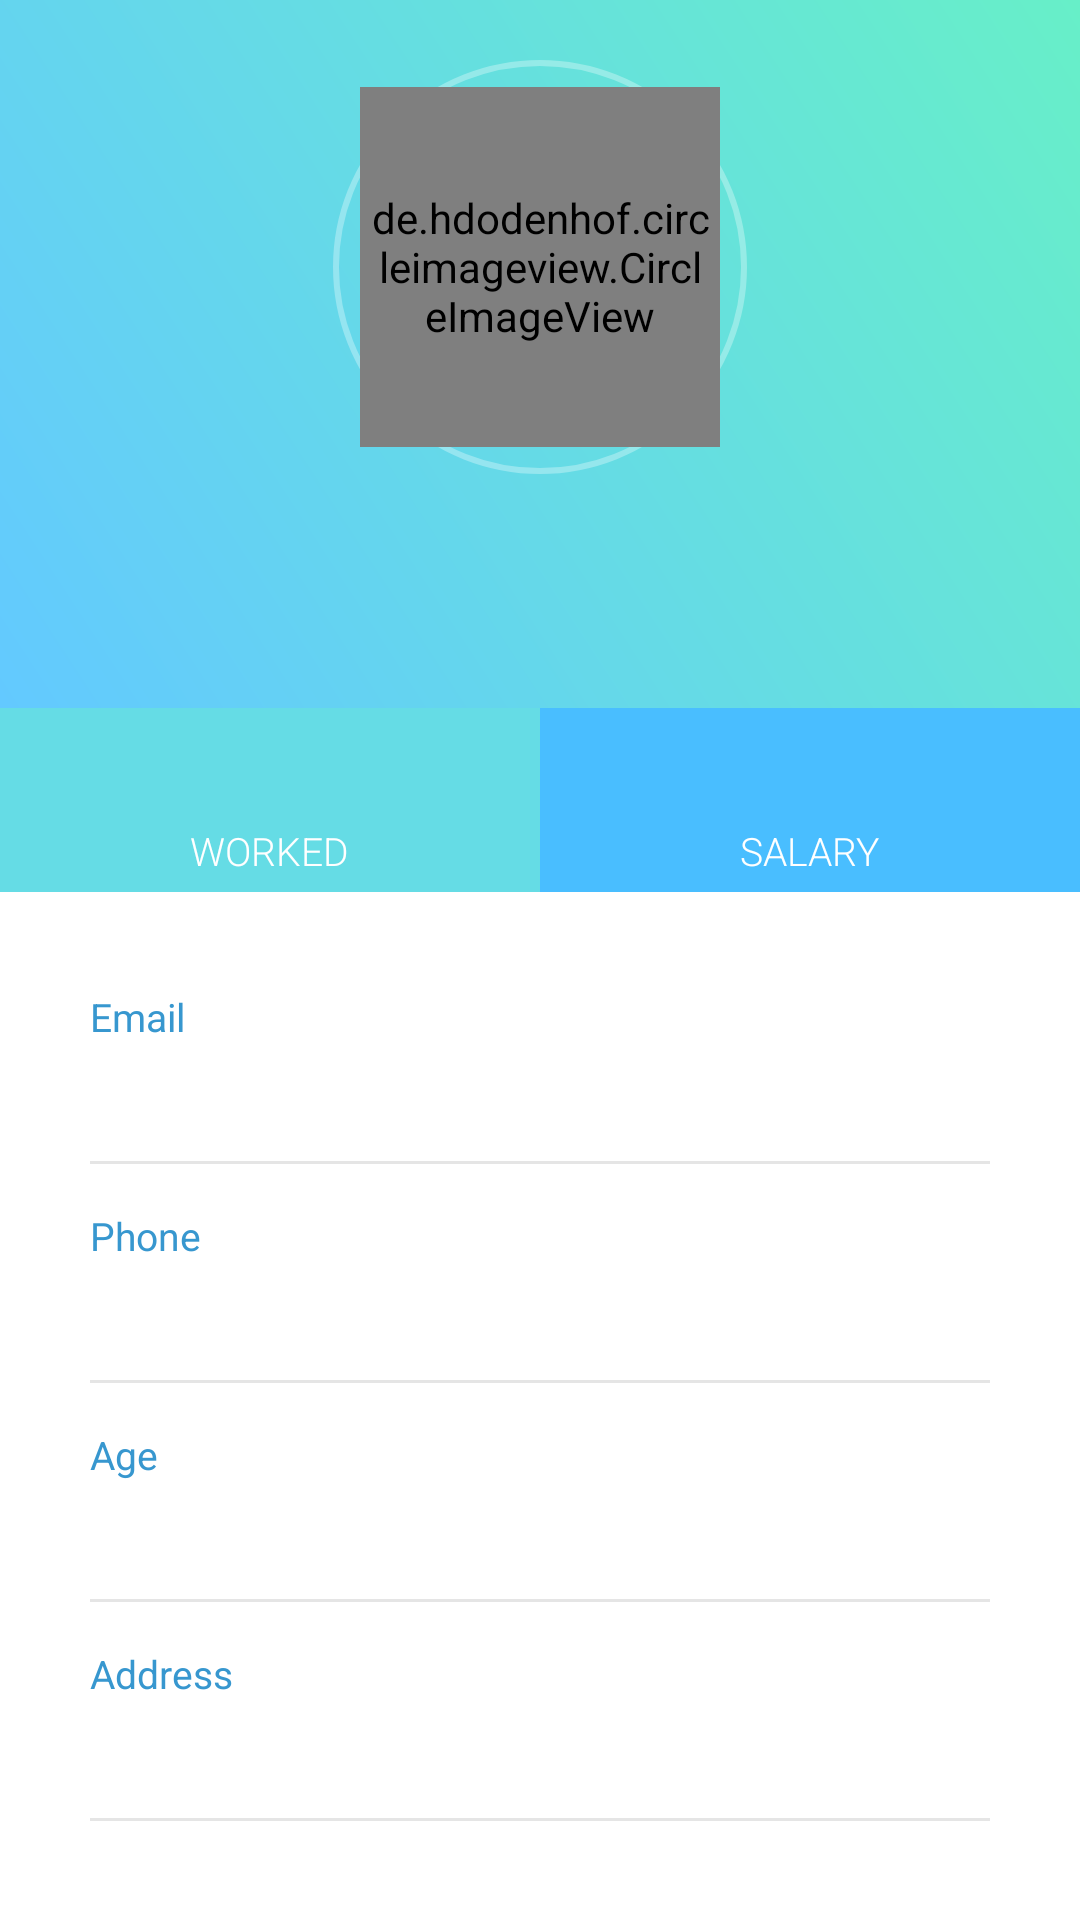

Write the Android layout XML for this screen, with the resource values it uses.
<!-- AndroidManifest.xml: application theme Theme.Biydaalt -->
<!-- res/layout/fragment_profile.xml -->
<?xml version="1.0" encoding="utf-8"?>
<RelativeLayout xmlns:android="http://schemas.android.com/apk/res/android"
    android:layout_width="match_parent"
    android:layout_height="match_parent"
    xmlns:app="http://schemas.android.com/apk/res-auto"
    android:orientation="vertical">
    <RelativeLayout
        android:id="@+id/rellay1"
        android:layout_width="match_parent"
        android:layout_height="wrap_content"
        android:background="@drawable/grad"
        android:paddingBottom="20dp">

        <RelativeLayout
            android:id="@+id/imgUser"
            android:layout_width="wrap_content"
            android:layout_height="wrap_content"
            android:layout_centerHorizontal="true"
            android:layout_marginTop="20dp"
            android:background="@drawable/circle_border">

            <de.hdodenhof.circleimageview.CircleImageView
                android:id="@+id/profile_image"
                android:layout_width="120dp"
                android:layout_height="120dp"
                android:layout_margin="9dp"
                android:background="@drawable/circle"
                android:padding="3dp"
                android:src="@drawable/userphoto" />

        </RelativeLayout>

        <TextView
            android:id="@+id/nametitle"
            android:layout_width="wrap_content"
            android:layout_height="wrap_content"
            android:layout_below="@+id/imgUser"
            android:layout_centerHorizontal="true"
            android:layout_marginTop="15sp"
            android:fontFamily="sans-serif-light"
            android:text=""
            android:textColor="@color/white"
            android:textSize="32sp" />
















    </RelativeLayout>

    <LinearLayout
        android:id="@+id/linlay1"
        android:layout_width="match_parent"
        android:layout_height="wrap_content"
        android:layout_below="@id/rellay1"
        android:orientation="horizontal">

        <RelativeLayout
            android:layout_width="match_parent"
            android:layout_height="wrap_content"
            android:layout_gravity="center"
            android:layout_weight="1"
            android:background="@color/followersBg"
            android:gravity="center"
            android:paddingBottom="5dp"
            android:paddingTop="5dp">

            <LinearLayout
                android:layout_width="wrap_content"
                android:layout_height="wrap_content"
                android:gravity="center_horizontal"
                android:orientation="vertical">

                <TextView
                    android:id="@+id/profile_count"
                    android:layout_width="wrap_content"
                    android:layout_height="wrap_content"
                    android:fontFamily="sans-serif-light"
                    android:text=""
                    android:textColor="@color/white"
                    android:textSize="25sp" />

                <TextView
                    android:layout_width="wrap_content"
                    android:layout_height="wrap_content"
                    android:fontFamily="sans-serif-light"
                    android:text="Worked"
                    android:textAllCaps="true"
                    android:textColor="@color/white"
                    android:textSize="13sp" />

            </LinearLayout>

        </RelativeLayout>

        <RelativeLayout
            android:layout_width="match_parent"
            android:layout_height="wrap_content"
            android:layout_gravity="center"
            android:layout_weight="1"
            android:background="@color/followingBg"
            android:gravity="center"
            android:paddingBottom="5dp"
            android:paddingTop="5dp">

            <LinearLayout
                android:layout_width="wrap_content"
                android:layout_height="wrap_content"
                android:gravity="center_horizontal"
                android:orientation="vertical">

                <TextView
                    android:id="@+id/profile_salary"
                    android:layout_width="wrap_content"
                    android:layout_height="wrap_content"
                    android:fontFamily="sans-serif-light"
                    android:text=""
                    android:textColor="@color/white"
                    android:textSize="25sp" />

                <TextView
                    android:layout_width="wrap_content"
                    android:layout_height="wrap_content"
                    android:fontFamily="sans-serif-light"
                    android:text="Salary"
                    android:textAllCaps="true"
                    android:textColor="@color/white"
                    android:textSize="13sp" />

            </LinearLayout>

        </RelativeLayout>

    </LinearLayout>


    <RelativeLayout
        android:layout_width="match_parent"
        android:layout_height="match_parent"
        android:layout_below="@+id/linlay1">

        <LinearLayout
            android:layout_width="match_parent"
            android:layout_height="wrap_content"
            android:layout_centerInParent="true"
            android:layout_marginLeft="30dp"
            android:layout_marginRight="30dp"
            android:layout_marginTop="20dp"
            android:orientation="vertical">

            <LinearLayout
                android:layout_width="match_parent"
                android:layout_height="wrap_content"
                android:orientation="vertical">

                <TextView
                    android:layout_width="wrap_content"
                    android:layout_height="wrap_content"
                    android:text="Email"
                    android:textColor="@color/headings"
                    android:textSize="13sp" />

                <TextView
                    android:id="@+id/emailtitle"
                    android:layout_width="wrap_content"
                    android:layout_height="wrap_content"
                    android:fontFamily="sans-serif-light"
                    android:text=""
                    android:textColor="#000000"
                    android:textSize="18sp" />

                <View
                    android:layout_width="match_parent"
                    android:layout_height="1dp"
                    android:layout_marginTop="15dp"
                    android:background="@color/grey" />

            </LinearLayout>

            <LinearLayout
                android:layout_width="match_parent"
                android:layout_height="wrap_content"
                android:layout_marginTop="15dp"
                android:orientation="vertical">

                <TextView
                    android:layout_width="wrap_content"
                    android:layout_height="wrap_content"
                    android:text="Phone"
                    android:textColor="@color/headings"
                    android:textSize="13sp" />

                <TextView
                    android:id="@+id/profile_phone"
                    android:layout_width="wrap_content"
                    android:layout_height="wrap_content"
                    android:fontFamily="sans-serif-light"
                    android:text=""
                    android:textColor="#000000"
                    android:textSize="18sp" />

                <View
                    android:layout_width="match_parent"
                    android:layout_height="1dp"
                    android:layout_marginTop="15dp"
                    android:background="@color/grey" />

            </LinearLayout>

            <LinearLayout
                android:layout_width="match_parent"
                android:layout_height="wrap_content"
                android:layout_marginTop="15dp"
                android:orientation="vertical">

                <TextView
                    android:layout_width="wrap_content"
                    android:layout_height="wrap_content"
                    android:text="Age"
                    android:textColor="@color/headings"
                    android:textSize="13sp" />

                <TextView
                    android:id="@+id/agetitle"
                    android:layout_width="wrap_content"
                    android:layout_height="wrap_content"
                    android:fontFamily="sans-serif-light"
                    android:text=""
                    android:textColor="#000000"
                    android:textSize="18sp" />

                <View
                    android:layout_width="match_parent"
                    android:layout_height="1dp"
                    android:layout_marginTop="15dp"
                    android:background="@color/grey" />

            </LinearLayout>

            <LinearLayout
                android:layout_width="match_parent"
                android:layout_height="wrap_content"
                android:layout_marginTop="15dp"
                android:orientation="vertical">

                <TextView
                    android:layout_width="wrap_content"
                    android:layout_height="wrap_content"
                    android:text="Address"
                    android:textColor="@color/headings"
                    android:textSize="13sp" />

                <TextView
                    android:id="@+id/profile_address"
                    android:layout_width="wrap_content"
                    android:layout_height="wrap_content"
                    android:fontFamily="sans-serif-light"
                    android:text=""
                    android:textColor="#000000"
                    android:textSize="18sp" />

                <View
                    android:layout_width="match_parent"
                    android:layout_height="1dp"
                    android:layout_marginTop="15dp"
                    android:background="@color/grey" />

            </LinearLayout>


        </LinearLayout>

    </RelativeLayout>

























</RelativeLayout>
<!-- resources referenced by this layout -->
<resources>
  <color name="address">#2F7092</color>
  <color name="followersBg">#65DCE5</color>
  <color name="followingBg">#49BEFF</color>
  <color name="grey">#E5E5E5</color>
  <color name="headings">#3797CF</color>
  <color name="white">#FFFFFFFF</color>
  <!-- drawable circle_border (drawable) -->
  <?xml version="1.0" encoding="utf-8"?>
  <shape xmlns:android="http://schemas.android.com/apk/res/android"
      android:shape="oval">
      <stroke android:width="2dp"
          android:color="@color/circleBorder"/>
  </shape>
  <!-- drawable grad (drawable) -->
  <?xml version="1.0" encoding="utf-8"?>
  <shape xmlns:android="http://schemas.android.com/apk/res/android"
      android:shape="rectangle">
      <gradient android:angle="45"
          android:endColor="@color/gradEnd"
          android:startColor="@color/gradStart"/>
  </shape>
  <style name="Theme.Biydaalt" parent="Theme.MaterialComponents.DayNight.DarkActionBar">
          
          <item name="colorPrimary">@color/purple_500</item>
          <item name="colorPrimaryVariant">@color/purple_700</item>
          <item name="colorOnPrimary">@color/white</item>
          
          <item name="colorSecondary">@color/teal_200</item>
          <item name="colorSecondaryVariant">@color/teal_700</item>
          <item name="colorOnSecondary">@color/black</item>
          
          <item name="android:statusBarColor" tools:targetApi="l">?attr/colorPrimaryVariant</item>
          
      </style>
  <color name="circleBorder">#50FFFFFF</color>
  <color name="gradEnd">#67EFC8</color>
  <color name="gradStart">#63C9FF</color>
  <color name="purple_500">#FF6200EE</color>
  <color name="purple_700">#FF3700B3</color>
  <color name="teal_200">#FF03DAC5</color>
  <color name="teal_700">#FF018786</color>
  <color name="black">#FF000000</color>
</resources>
